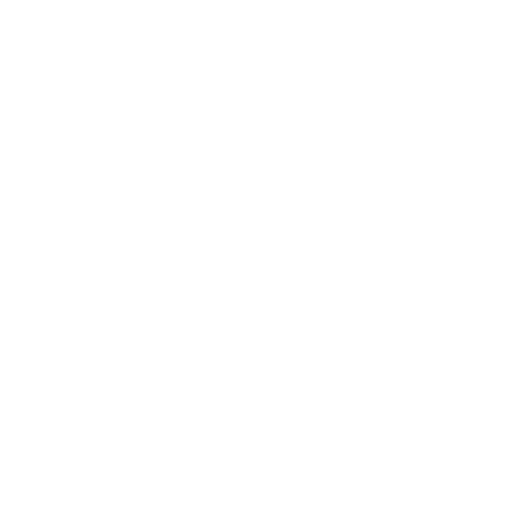
t = 0.00 s
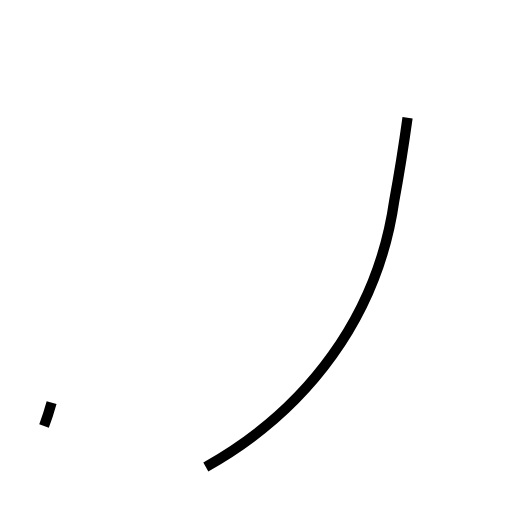
t = 1.31 s
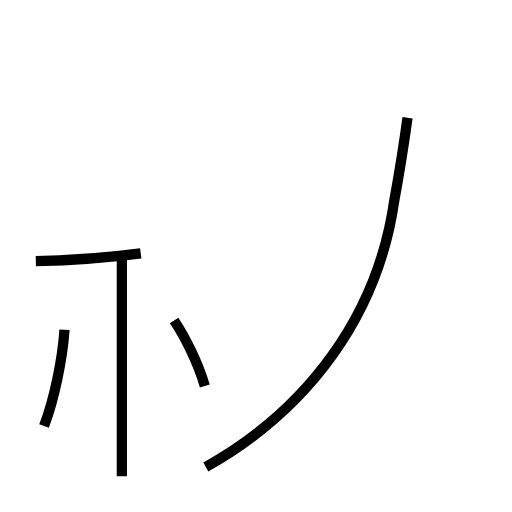
t = 2.68 s
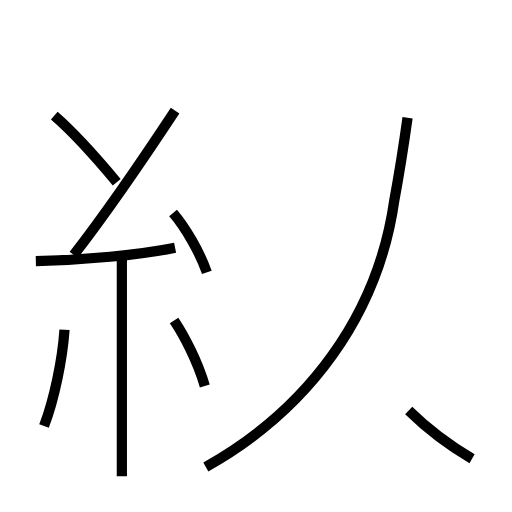
t = 4.00 s
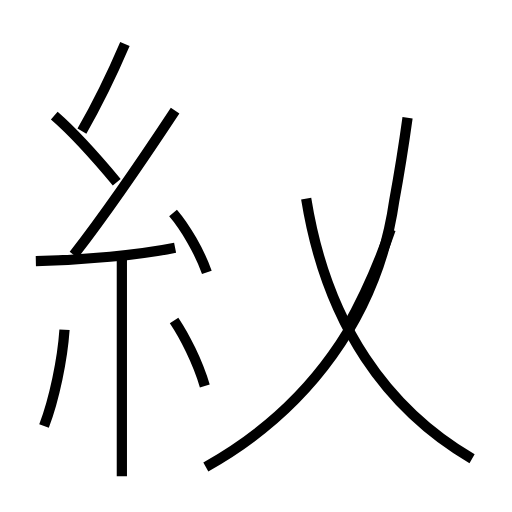
t = 5.31 s
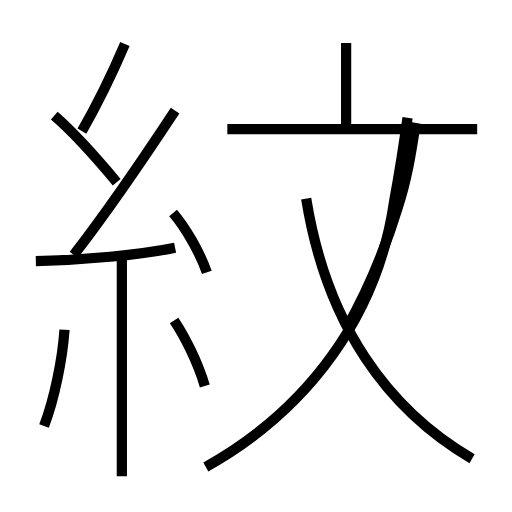
t = 6.61 s

The animated SVG that drew these frames (rendered in a browser with its animation timeline set to each time). Animation: 13 SMIL elements (animate=13); one cycle of 6.61 s.

<?xml version='1.0' encoding='utf-8'?>
<svg viewBox="0.0 -6.0 50.0 50.0" version="1.1" xmlns="http://www.w3.org/2000/svg"><rect x="-1000" y="-1000" width="2000" height="2000" stroke="white" fill="white" /><g style="fill:none;stroke:#000000;stroke-width:1"><path d="M 20.1 1.6 C 30.1 -4.0 36.9 -13.2 38.5 -24.4 C 39.0 -27.1 39.4 -29.6 39.8 -32.5 " transform="translate(0.0 38.0)" stroke-dasharray="41.23524058904471" stroke-dashoffset="41.23524058904471"><animate attributeName="stroke-dashoffset" from="41.23524058904471" to="0" dur="1.2370572176713412s" begin="0s" fill="freeze" /></path><path d="M 4.3 -2.4 C 5.3 -5.0 6.1 -8.9 6.3 -11.8 " transform="translate(0.0 38.0)" stroke-dasharray="9.639717063240692" stroke-dashoffset="9.639717063240692"><animate attributeName="stroke-dashoffset" from="9.639717063240692" to="0" dur="0.28919151189722075s" begin="1.2370572176713412s" fill="freeze" /></path><path d="M 11.9 2.5 L 11.9 -18.6 " transform="translate(0.0 38.0)" stroke-dasharray="21.1" stroke-dashoffset="21.1"><animate attributeName="stroke-dashoffset" from="21.1" to="0" dur="0.633s" begin="1.526248729568562s" fill="freeze" /></path><path d="M 20.0 -6.3 C 19.3 -8.7 18.0 -11.2 17.0 -12.7 " transform="translate(0.0 38.0)" stroke-dasharray="7.092022251208841" stroke-dashoffset="7.092022251208841"><animate attributeName="stroke-dashoffset" from="7.092022251208841" to="0" dur="0.21276066753626524s" begin="2.159248729568562s" fill="freeze" /></path><path d="M 3.5 -18.5 C 8.2 -18.6 13.6 -19.1 17.1 -19.8 " transform="translate(0.0 38.0)" stroke-dasharray="13.676639768106531" stroke-dashoffset="13.676639768106531"><animate attributeName="stroke-dashoffset" from="13.676639768106531" to="0" dur="0.4102991930431959s" begin="2.372009397104827s" fill="freeze" /></path><path d="M 11.4 -26.2 C 8.9 -29.2 6.8 -31.4 5.3 -32.7 " transform="translate(0.0 38.0)" stroke-dasharray="8.922424037641543" stroke-dashoffset="8.922424037641543"><animate attributeName="stroke-dashoffset" from="8.922424037641543" to="0" dur="0.2676727211292463s" begin="2.782308590148023s" fill="freeze" /></path><path d="M 20.2 -17.4 C 19.5 -19.4 18.1 -21.8 16.9 -23.2 " transform="translate(0.0 38.0)" stroke-dasharray="6.704682664140415" stroke-dashoffset="6.704682664140415"><animate attributeName="stroke-dashoffset" from="6.704682664140415" to="0" dur="0.20114047992421244s" begin="3.049981311277269s" fill="freeze" /></path><path d="M 7.2 -19.1 C 10.3 -23.1 14.2 -28.8 17.1 -33.2 " transform="translate(0.0 38.0)" stroke-dasharray="17.23209085898324" stroke-dashoffset="17.23209085898324"><animate attributeName="stroke-dashoffset" from="17.23209085898324" to="0" dur="0.5169627257694972s" begin="3.2511217912014816s" fill="freeze" /></path><path d="M 46.1 0.8 C 37.9 -4.0 31.9 -12.2 29.9 -24.6 " transform="translate(0.0 38.0)" stroke-dasharray="31.183676389008276" stroke-dashoffset="31.183676389008276"><animate attributeName="stroke-dashoffset" from="31.183676389008276" to="0" dur="0.9355102916702482s" begin="3.768084516970979s" fill="freeze" /></path><path d="M 8.0 -31.2 C 9.5 -33.8 11.0 -36.9 12.2 -39.7 " transform="translate(0.0 38.0)" stroke-dasharray="9.486203879975802" stroke-dashoffset="9.486203879975802"><animate attributeName="stroke-dashoffset" from="9.486203879975802" to="0" dur="0.28458611639927406s" begin="4.703594808641228s" fill="freeze" /></path><path d="M 33.8 -11.9 C 35.8 -15.4 37.5 -19.4 38.8 -23.6 C 39.8 -26.6 40.2 -29.4 40.6 -32.0 " transform="translate(0.0 38.0)" stroke-dasharray="21.351028912834295" stroke-dashoffset="21.351028912834295"><animate attributeName="stroke-dashoffset" from="21.351028912834295" to="0" dur="0.6405308673850288s" begin="4.988180925040502s" fill="freeze" /></path><path d="M 46.6 -31.4 L 22.2 -31.4 " transform="translate(0.0 38.0)" stroke-dasharray="24.400000000000002" stroke-dashoffset="24.400000000000002"><animate attributeName="stroke-dashoffset" from="24.400000000000002" to="0" dur="0.732s" begin="5.6287117924255305s" fill="freeze" /></path><path d="M 33.8 -31.6 L 33.8 -39.8" transform="translate(0.0 38.0)" stroke-dasharray="8.199999999999996" stroke-dashoffset="8.199999999999996"><animate attributeName="stroke-dashoffset" from="8.199999999999996" to="0" dur="0.24599999999999986s" begin="6.360711792425531s" fill="freeze" /></path></g></svg>
